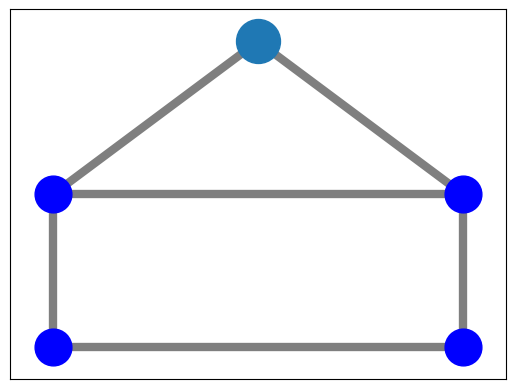

Recreate this plot in Python.

import matplotlib.pyplot as plt
import networkx as nx

G = nx.house_graph()
# explicitly set positions
pos = {0: (0, 0),
       1: (1, 0),
       2: (0, 1),
       3: (1, 1),
       4: (0.5, 2.0)}

nx.draw_networkx_nodes(G, pos, node_size=1000, nodelist=[4])
nx.draw_networkx_nodes(G, pos, node_size=700, nodelist=[0, 1, 2, 3], node_color='b')
nx.draw_networkx_edges(G, pos, alpha=0.5, width=6)
plt.axis('on')
plt.show()
